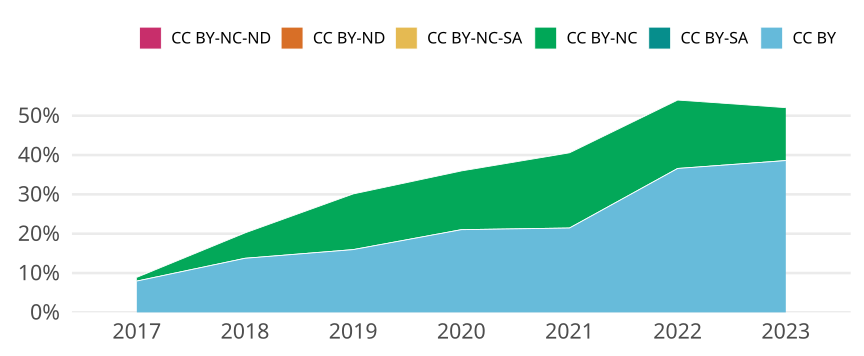

Values plotted in this chart, from the file beside it:
cr_year, jn_all, cc, cc_total, prop
2017, 1369, CC BY, 109, 0.07962
2017, 1369, CC BY-SA, 0, 0
2017, 1369, CC BY-NC, 13, 0.009496
2017, 1369, CC BY-NC-SA, 0, 0
2017, 1369, CC BY-ND, 0, 0
2017, 1369, CC BY-NC-ND, 0, 0
2018, 1287, CC BY, 177, 0.1375
2018, 1287, CC BY-SA, 0, 0
2018, 1287, CC BY-NC, 83, 0.06449
2018, 1287, CC BY-NC-SA, 0, 0
2018, 1287, CC BY-ND, 0, 0
2018, 1287, CC BY-NC-ND, 0, 0
2019, 1272, CC BY, 203, 0.1596
2019, 1272, CC BY-SA, 0, 0
2019, 1272, CC BY-NC, 180, 0.1415
2019, 1272, CC BY-NC-SA, 0, 0
2019, 1272, CC BY-ND, 0, 0
2019, 1272, CC BY-NC-ND, 0, 0
2020, 1232, CC BY, 259, 0.2102
2020, 1232, CC BY-SA, 0, 0
2020, 1232, CC BY-NC, 184, 0.1494
2020, 1232, CC BY-NC-SA, 0, 0
2020, 1232, CC BY-ND, 0, 0
2020, 1232, CC BY-NC-ND, 0, 0
2021, 1161, CC BY, 249, 0.2145
2021, 1161, CC BY-SA, 0, 0
2021, 1161, CC BY-NC, 222, 0.1912
2021, 1161, CC BY-NC-SA, 0, 0
2021, 1161, CC BY-ND, 0, 0
2021, 1161, CC BY-NC-ND, 0, 0
2022, 604, CC BY, 221, 0.3659
2022, 604, CC BY-SA, 0, 0
2022, 604, CC BY-NC, 105, 0.1738
2022, 604, CC BY-NC-SA, 0, 0
2022, 604, CC BY-ND, 0, 0
2022, 604, CC BY-NC-ND, 0, 0
2023, 171, CC BY, 66, 0.386
2023, 171, CC BY-SA, 0, 0
2023, 171, CC BY-NC, 23, 0.1345
2023, 171, CC BY-NC-SA, 0, 0
2023, 171, CC BY-ND, 0, 0
2023, 171, CC BY-NC-ND, 0, 0
